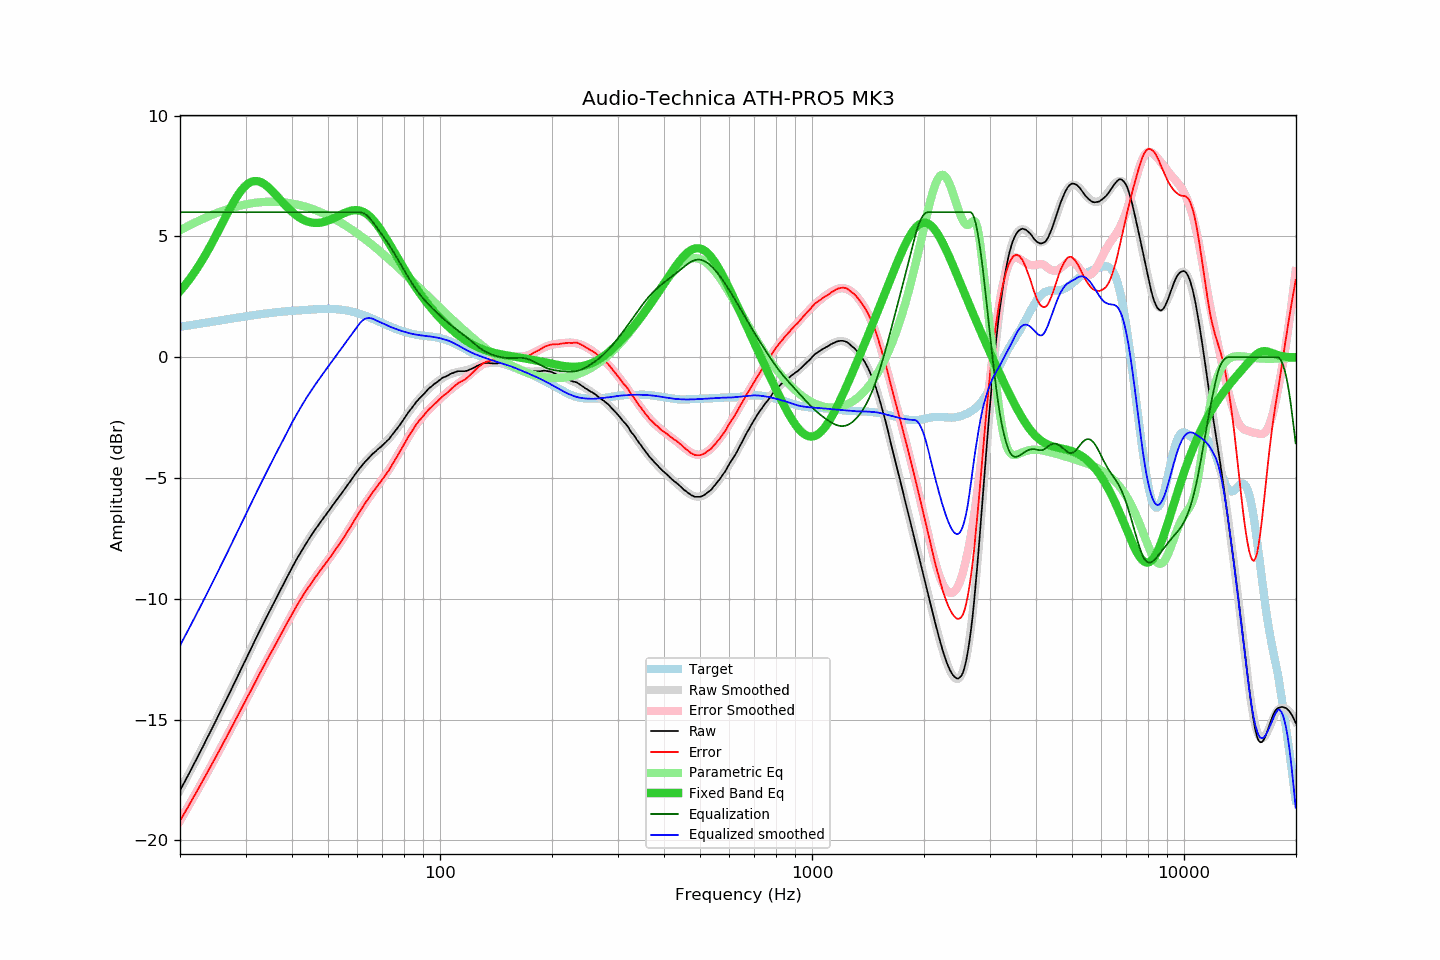

The table this chart was drawn from, first rows:
frequency, raw, error, smoothed, error_smoothed, equalization, parametric_eq, equalized_raw, equalized_smoothed, target
20.00, -17.93, -19.19, -17.93, -19.19, 6.00, 2.73, -11.93, -11.93, 1.26
20.20, -17.81, -19.08, -17.81, -19.07, 6.00, 2.81, -11.81, -11.81, 1.27
20.40, -17.68, -18.96, -17.68, -18.96, 6.00, 2.89, -11.68, -11.68, 1.28
20.61, -17.56, -18.85, -17.56, -18.84, 6.00, 2.97, -11.56, -11.56, 1.29
20.81, -17.43, -18.73, -17.43, -18.73, 6.00, 3.06, -11.43, -11.43, 1.30
21.02, -17.31, -18.62, -17.31, -18.61, 6.00, 3.14, -11.31, -11.31, 1.31
21.23, -17.18, -18.50, -17.18, -18.50, 6.00, 3.23, -11.18, -11.18, 1.32
21.44, -17.05, -18.38, -17.05, -18.38, 6.00, 3.32, -11.05, -11.05, 1.33
21.66, -16.92, -18.26, -16.92, -18.26, 6.00, 3.42, -10.92, -10.92, 1.34
21.87, -16.79, -18.14, -16.80, -18.15, 6.00, 3.51, -10.79, -10.80, 1.35
22.09, -16.67, -18.03, -16.67, -18.03, 6.00, 3.61, -10.67, -10.67, 1.36
22.31, -16.54, -17.91, -16.54, -17.91, 6.00, 3.71, -10.54, -10.54, 1.37
22.54, -16.41, -17.79, -16.41, -17.79, 6.00, 3.82, -10.41, -10.41, 1.38
22.76, -16.28, -17.67, -16.28, -17.67, 6.00, 3.92, -10.28, -10.28, 1.39
22.99, -16.15, -17.55, -16.15, -17.55, 6.00, 4.03, -10.15, -10.15, 1.40
23.22, -16.02, -17.44, -16.02, -17.43, 6.00, 4.15, -10.02, -10.02, 1.42
23.45, -15.88, -17.31, -15.89, -17.31, 6.00, 4.26, -9.88, -9.89, 1.43
23.69, -15.75, -17.19, -15.75, -17.19, 6.00, 4.38, -9.75, -9.75, 1.44
23.92, -15.62, -17.07, -15.62, -17.07, 6.00, 4.50, -9.62, -9.62, 1.45
24.16, -15.49, -16.95, -15.49, -16.95, 6.00, 4.62, -9.49, -9.49, 1.46
24.40, -15.36, -16.83, -15.35, -16.83, 6.00, 4.74, -9.36, -9.35, 1.47
24.65, -15.22, -16.70, -15.22, -16.70, 6.00, 4.86, -9.22, -9.22, 1.48
24.89, -15.09, -16.58, -15.09, -16.58, 6.00, 4.99, -9.09, -9.09, 1.49
25.14, -14.95, -16.45, -14.95, -16.46, 6.00, 5.12, -8.95, -8.95, 1.50
25.39, -14.82, -16.33, -14.82, -16.33, 6.00, 5.25, -8.82, -8.82, 1.51
25.65, -14.68, -16.21, -14.69, -16.21, 6.00, 5.38, -8.68, -8.69, 1.53
25.91, -14.55, -16.09, -14.55, -16.09, 6.00, 5.51, -8.55, -8.55, 1.54
26.16, -14.41, -15.95, -14.42, -15.96, 6.00, 5.64, -8.41, -8.42, 1.54
26.43, -14.28, -15.84, -14.28, -15.84, 6.00, 5.76, -8.28, -8.28, 1.56
26.69, -14.15, -15.72, -14.15, -15.71, 6.00, 5.89, -8.15, -8.15, 1.57
26.96, -14.01, -15.59, -14.01, -15.59, 6.00, 6.02, -8.01, -8.01, 1.58
27.23, -13.88, -15.47, -13.87, -15.46, 6.00, 6.14, -7.88, -7.87, 1.59
27.50, -13.74, -15.34, -13.74, -15.33, 6.00, 6.26, -7.74, -7.74, 1.60
27.77, -13.60, -15.21, -13.60, -15.21, 6.00, 6.38, -7.60, -7.60, 1.61
28.05, -13.46, -15.08, -13.46, -15.08, 6.00, 6.49, -7.46, -7.46, 1.62
28.33, -13.33, -14.96, -13.33, -14.95, 6.00, 6.60, -7.33, -7.33, 1.63
28.62, -13.19, -14.83, -13.19, -14.83, 6.00, 6.71, -7.19, -7.19, 1.64
28.90, -13.05, -14.70, -13.05, -14.70, 6.00, 6.80, -7.05, -7.05, 1.65
29.19, -12.91, -14.57, -12.91, -14.57, 6.00, 6.89, -6.91, -6.91, 1.66
29.48, -12.77, -14.44, -12.78, -14.44, 6.00, 6.97, -6.77, -6.78, 1.67
29.78, -12.63, -14.31, -12.64, -14.32, 6.00, 7.05, -6.63, -6.64, 1.68
30.08, -12.50, -14.19, -12.50, -14.19, 6.00, 7.11, -6.50, -6.50, 1.69
30.38, -12.36, -14.06, -12.36, -14.06, 6.00, 7.16, -6.36, -6.36, 1.70
30.68, -12.22, -13.93, -12.22, -13.93, 6.00, 7.21, -6.22, -6.22, 1.71
30.99, -12.09, -13.81, -12.09, -13.81, 6.00, 7.25, -6.09, -6.09, 1.72
31.30, -11.95, -13.68, -11.95, -13.68, 6.00, 7.27, -5.95, -5.95, 1.73
31.61, -11.81, -13.55, -11.81, -13.55, 6.00, 7.29, -5.81, -5.81, 1.74
31.93, -11.67, -13.42, -11.67, -13.42, 6.00, 7.29, -5.67, -5.67, 1.75
32.24, -11.54, -13.30, -11.54, -13.30, 6.00, 7.29, -5.54, -5.54, 1.76
32.57, -11.40, -13.17, -11.40, -13.17, 6.00, 7.27, -5.40, -5.40, 1.77
32.89, -11.26, -13.04, -11.27, -13.05, 6.00, 7.25, -5.26, -5.27, 1.78
33.22, -11.13, -12.92, -11.13, -12.92, 6.00, 7.22, -5.13, -5.13, 1.79
33.55, -11.00, -12.80, -11.00, -12.80, 6.00, 7.18, -5.00, -5.00, 1.80
33.89, -10.86, -12.67, -10.87, -12.67, 6.00, 7.14, -4.86, -4.87, 1.81
34.23, -10.73, -12.54, -10.74, -12.55, 6.00, 7.09, -4.73, -4.74, 1.81
34.57, -10.60, -12.42, -10.60, -12.42, 6.00, 7.03, -4.60, -4.60, 1.82
34.92, -10.47, -12.30, -10.47, -12.30, 6.00, 6.97, -4.47, -4.47, 1.83
35.27, -10.34, -12.18, -10.34, -12.18, 6.00, 6.90, -4.34, -4.34, 1.84
35.62, -10.22, -12.07, -10.21, -12.06, 6.00, 6.83, -4.22, -4.21, 1.84
35.97, -10.09, -11.94, -10.08, -11.93, 6.00, 6.76, -4.09, -4.08, 1.85
... 635 more rows
